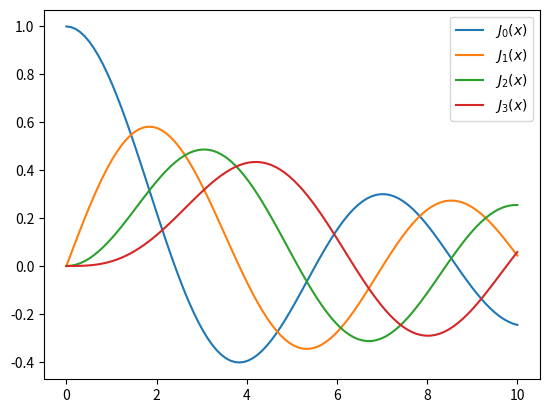

This chart was generated by the following Python code:
#!/usr/bin/env python
# -*- coding:utf-8 -*-
#       FileName:  001_special.py
#
#    Description:
#
#        Version:  1.0
#        Created:  2018-06-13 09:13:12
#  Last Modified:  2019-09-03 10:40:43
#       Revision:  none
#       Compiler:  gcc
#
# [redacted]
#   Organization:

import matplotlib.pyplot as plt

import numpy as np
from scipy.special import jn, yn, jn_zeros

n = 0
x = 0.0

print("J_%d(%f)=%f" % (n, x, jn(n, x)))

x = 1.0
print("Y_%d(%f)=%f" % (n, x, yn(n, x)))

x = np.linspace(0, 10, 100)

fig, ax = plt.subplots()

for n in range(4):
    ax.plot(x, jn(n, x), label=r"$J_%d(x)$" % n)
ax.legend()

plt.show()

n = 0
m = 4
jn_zeros(n, m)
